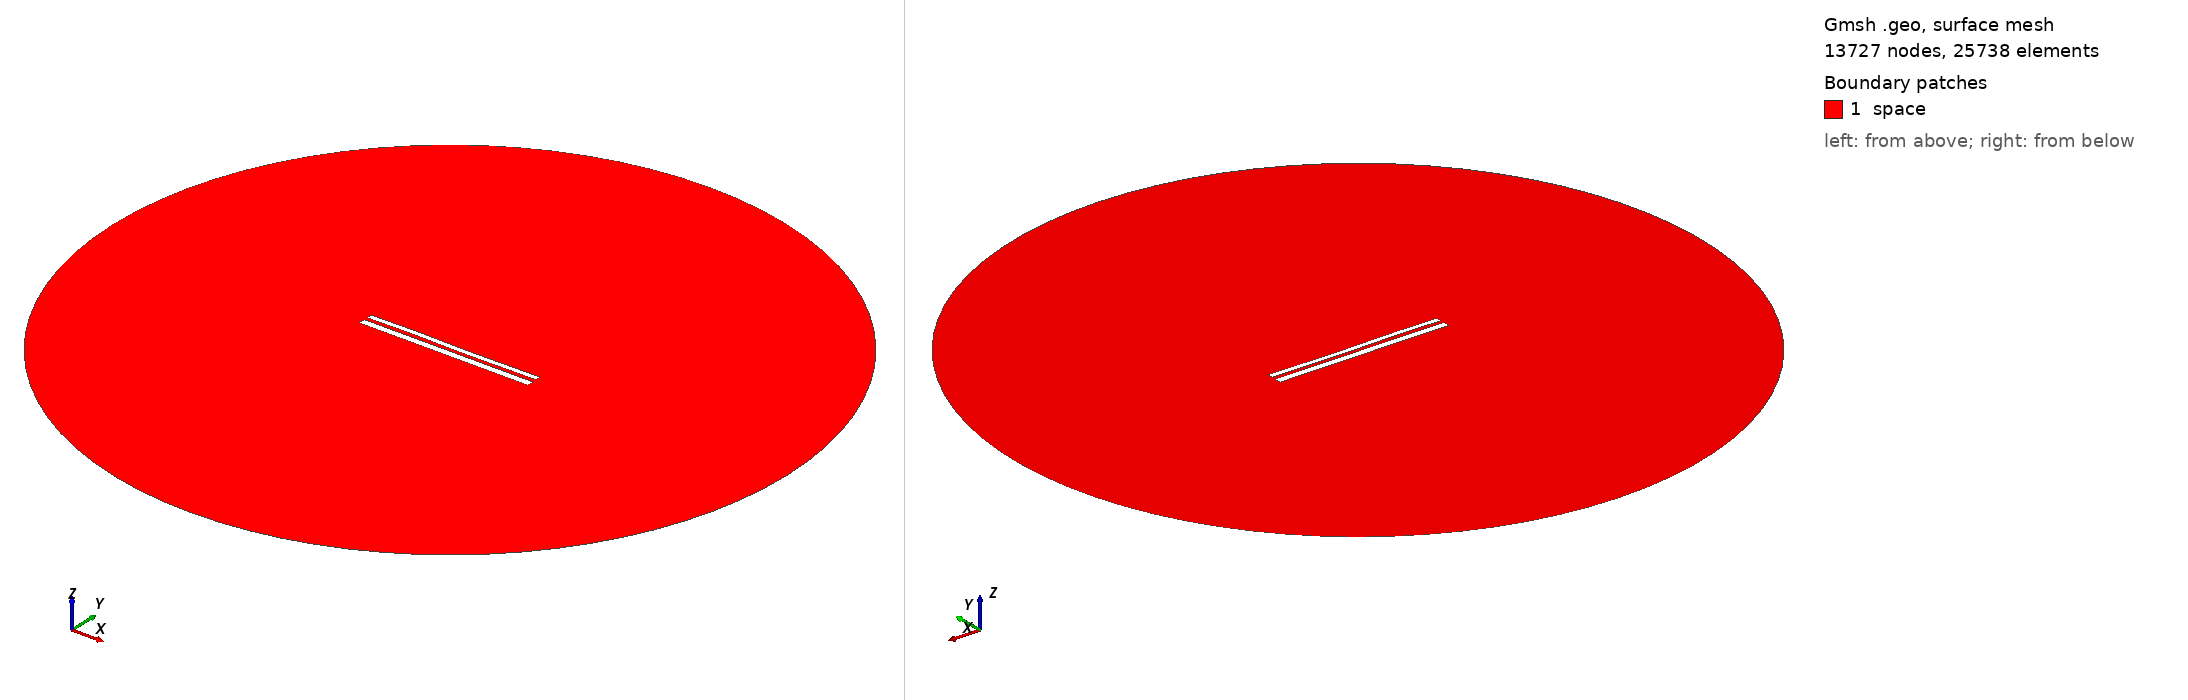

Gmsh geometry script, surface-meshed: 13727 nodes, 25738 surface elements. Boundary patches (legend numbers): 1 space. Left view from above one corner, right view from below the opposite corner. Legend entries are the model's physical surfaces. The drawing asked Gmsh for element sizes between 1% and 20% of the model's largest extent; the script's own settings can give other sizes.

=== 10449.geo (drawn) ===
//---------------------------------------
// Geometry kernel
//---------------------------------------

SetFactory("OpenCASCADE");



//---------------------------------------
// Parameters of the geometry
//---------------------------------------

// Overetch of the upper plate
overetch = 0.375;

// Distance between the plates
distance = 1.75;

// Discretization over the x axis (for the deformation)
nx = 50; 

// Length of the plate
L = 100 - overetch; 

// Number of modes
n = 4; 

// 1st mode coefficient
coeff(1) = 0.07499999999999998;
beta(1) = 0.596864 * 3.1415926535 / L;

// 2nd mode coefficient
coeff(2) = 0.0;
beta(2) = 1.49418 * 3.1415926535 / L;

// 3rd mode coefficient
coeff(3) = 0.15;
beta(3) = 2.50025 * 3.1415926535 / L;

// 4th mode coefficient
coeff(4) = 0.07499999999999998;
beta(4) = 3.49999 * 3.1415926535 / L;



//---------------------------------------
// Upper plate (deformed rectangle)
//---------------------------------------

// Coordiantes of the upper plate
xmin = -50;
xmax = 50 - overetch;

// Height of the upper plate
yheight = 4 - 2 * overetch;

// Indexes of the points
UpperID[] = {};
LowerID[] = {};
LeftID[] = {};
RightID[] = {};

// Point index
p = 1;

// Horizontal edges
For i In {1:nx}
    x = xmin + (i-1)*(xmax - xmin)/(nx-1);

    y_bottom = distance / 2 + overetch;
    For j In {1:n}
        C = (Cosh(beta(j)*L) + Cos(beta(j)*L)) / (Sinh(beta(j)*L) + Sin(beta(j)*L));
        y_bottom  = y_bottom + coeff(j) * (Cosh(beta(j)*(x+50)) - Cos(beta(j)*(x+50)) - C * (Sinh(beta(j)*(x+50)) - Sin(beta(j)*(x+50))));
    EndFor

    y_top = y_bottom + yheight;

    Point(p) = {x, y_top, 0, 1.0};
    UpperID[i] = p;
    p = p + 1;

    Point(p) = {x, y_bottom, 0, 1.0};
    LowerID[i] = p;
    p = p + 1;
EndFor

// Create point lists
UpperPts[] = {}; LowerPts[] = {};
For i In {1:nx}
  UpperPts[] += {UpperID[i]};
  LowerPts[] += {LowerID[i]};
EndFor

// Build splines
Spline(1) = {UpperPts[]};
Spline(2) = {LowerPts[]};
Line(3) = {LowerPts[nx-1], UpperPts[nx-1]};
Line(4) = {LowerPts[0], UpperPts[0]};

// Build the plane surface
Curve Loop(1) = {2, 3, -1, -4};
Plane Surface(1) = {1};



//---------------------------------------
// Lower plate (rectangle)
//---------------------------------------

// Vertices
Point(1001) = {-50, -1, 0, 1.0};
Point(1002) = { 50, -1, 0, 1.0};
Point(1003) = { 50,  -5, 0, 1.0};
Point(1004) = {-50,  -5, 0, 1.0};

// Edges
Line(5) = {1001, 1002};
Line(6) = {1002, 1003};
Line(7) = {1003, 1004};
Line(8) = {1004, 1001};

// Plane surface
Line Loop(2) = {5, 6, 7, 8};
Plane Surface(2) = {2}; 



//---------------------------------------
// Outer (fictious) boundary
//---------------------------------------

// Points
Point(1005) = {0, 0, 0};       // Center
Point(1006) = {200, 0, 0};     // Start point
Point(1007) = {0, 200, 0};     // 90 degrees
Point(1008) = {-200, 0, 0};    // 180 degrees
Point(1009) = {0, -200, 0};    // 270 degrees

// Circle arcs (each needs start, center, end)
Circle(9) = {1006, 1005, 1007};
Circle(10) = {1007, 1005, 1008};
Circle(11) = {1008, 1005, 1009};
Circle(12) = {1009, 1005, 1006};

// Plane surface for the entire domain
Curve Loop(3) = {9, 10, 11, 12};
Surface(3) = {3};

// Subtract the plates from the whole domain to obtain the actual domain where we want to solve the equations
BooleanDifference{ Surface{3}; Delete; }{ Surface{1}; Surface{2}; Delete; }




//---------------------------------------
// Transfinite Lines/Curves
//---------------------------------------

// Set the number of points on the boundaries
r = 7;

// Plates
Transfinite Curve {1, 2} = 50*r Using Progression 1;
Transfinite Curve {3, 4} = 2*r Using Progression 1;
Transfinite Line {5, 7} = 50*r Using Progression 1;
Transfinite Line {6, 8} = 2*r Using Progression 1;

// Outer boundary
Transfinite Line {9, 10, 11, 12} = 20 Using Progression 1;



//---------------------------------------
// Physical groups
//---------------------------------------                

// Physical curves (boundaries)
Physical Line("force_segment", 10) = {2};
Physical Line("upper_plate", 11) = {1, 3, 4};
Physical Line("lower_plate", 12) = {5, 6, 7, 8};
Physical Line("boundary", 20) = {9, 10, 11, 12};

// Physical Surfaces
Physical Surface("space", 30) = {3};



//---------------------------------------
// 6. Generate the Mesh
//---------------------------------------

// 2D mesh generation
Mesh 2;
